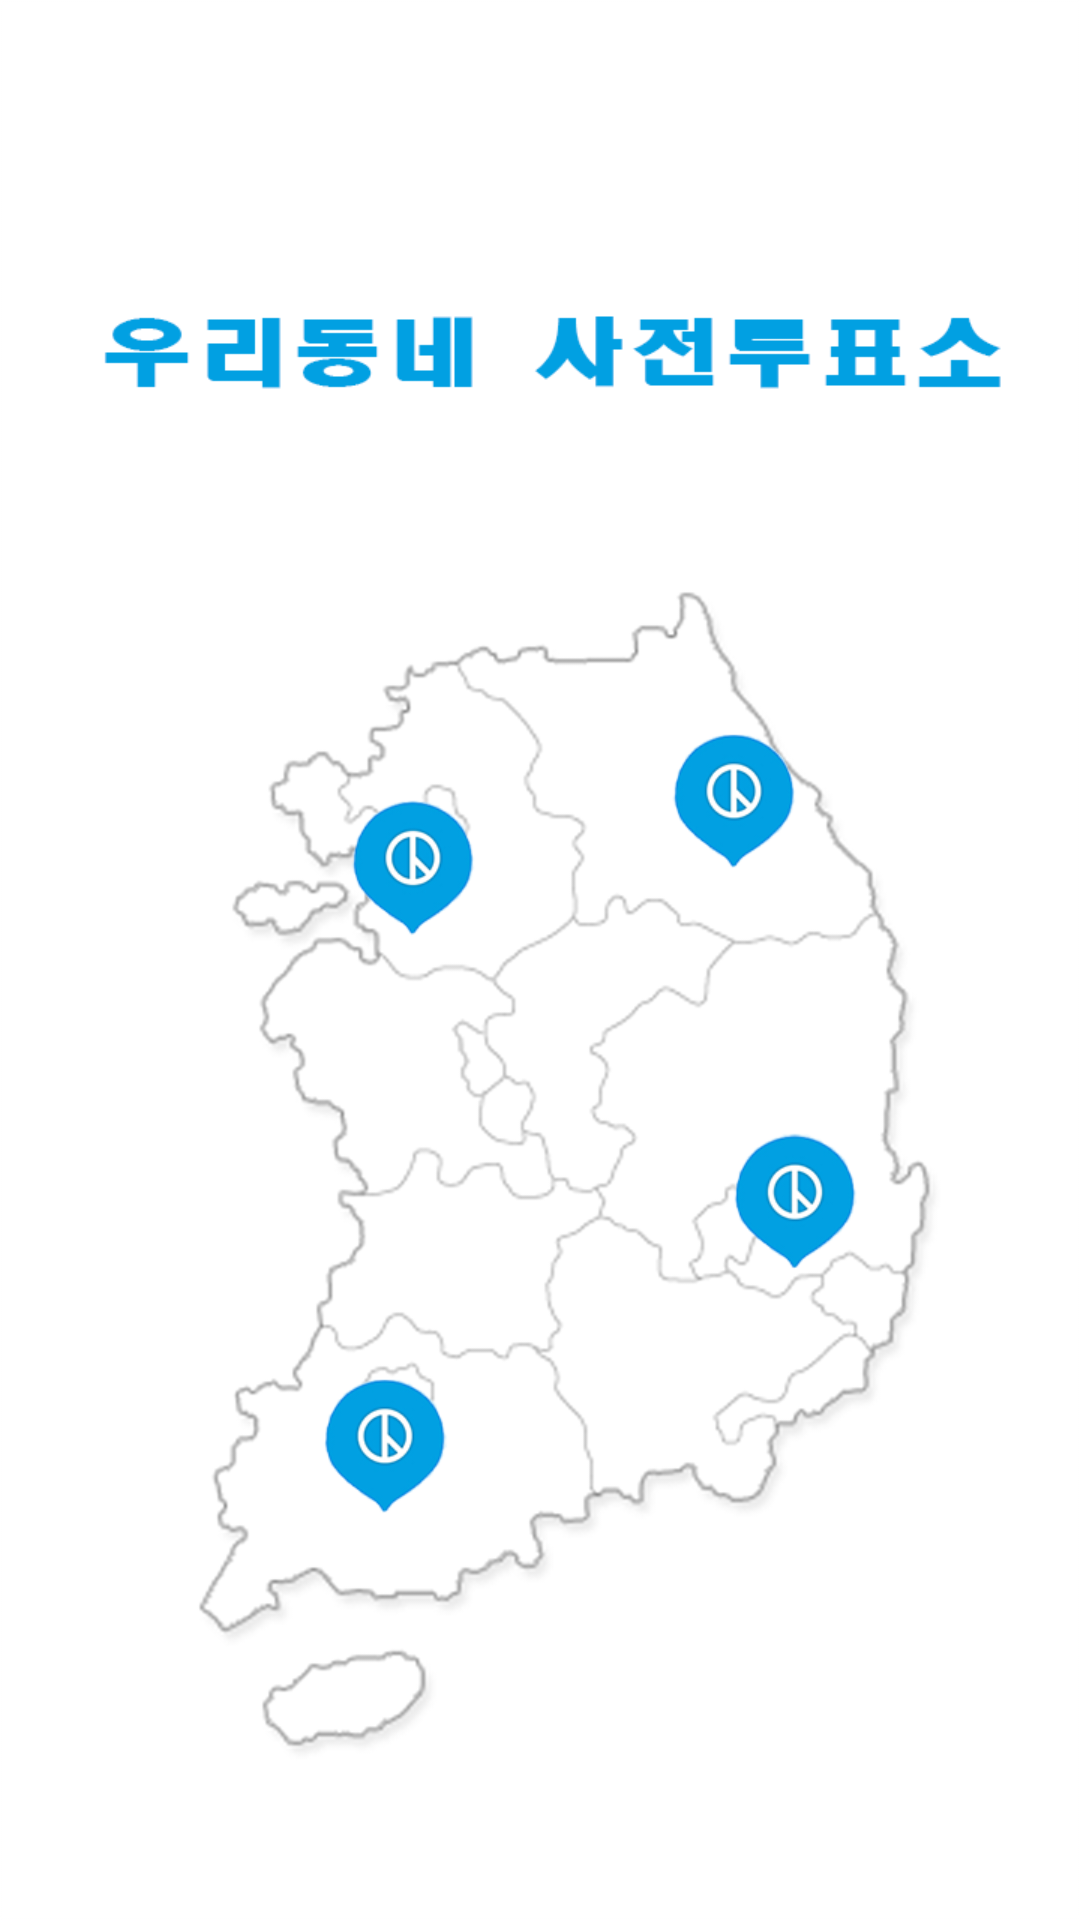

Layout XML and referenced resources for this Android screen:
<!-- AndroidManifest.xml: activity theme SplashTheme -->
<!-- res/layout/activity_splash.xml -->
<?xml version="1.0" encoding="utf-8"?>
<LinearLayout xmlns:android="http://schemas.android.com/apk/res/android"
    xmlns:tools="http://schemas.android.com/tools"
    android:id="@+id/aa"
    android:layout_width="match_parent"
    android:layout_height="match_parent"
    android:orientation="vertical"
    android:paddingLeft="18dp"
    android:paddingRight="18dp"
    android:visibility="visible"></LinearLayout>
<!-- resources referenced by this layout -->
<resources>
  <style name="SplashTheme" parent="Theme.AppCompat.NoActionBar">
          <item name="android:windowBackground">@mipmap/splash</item>
      </style>
</resources>
